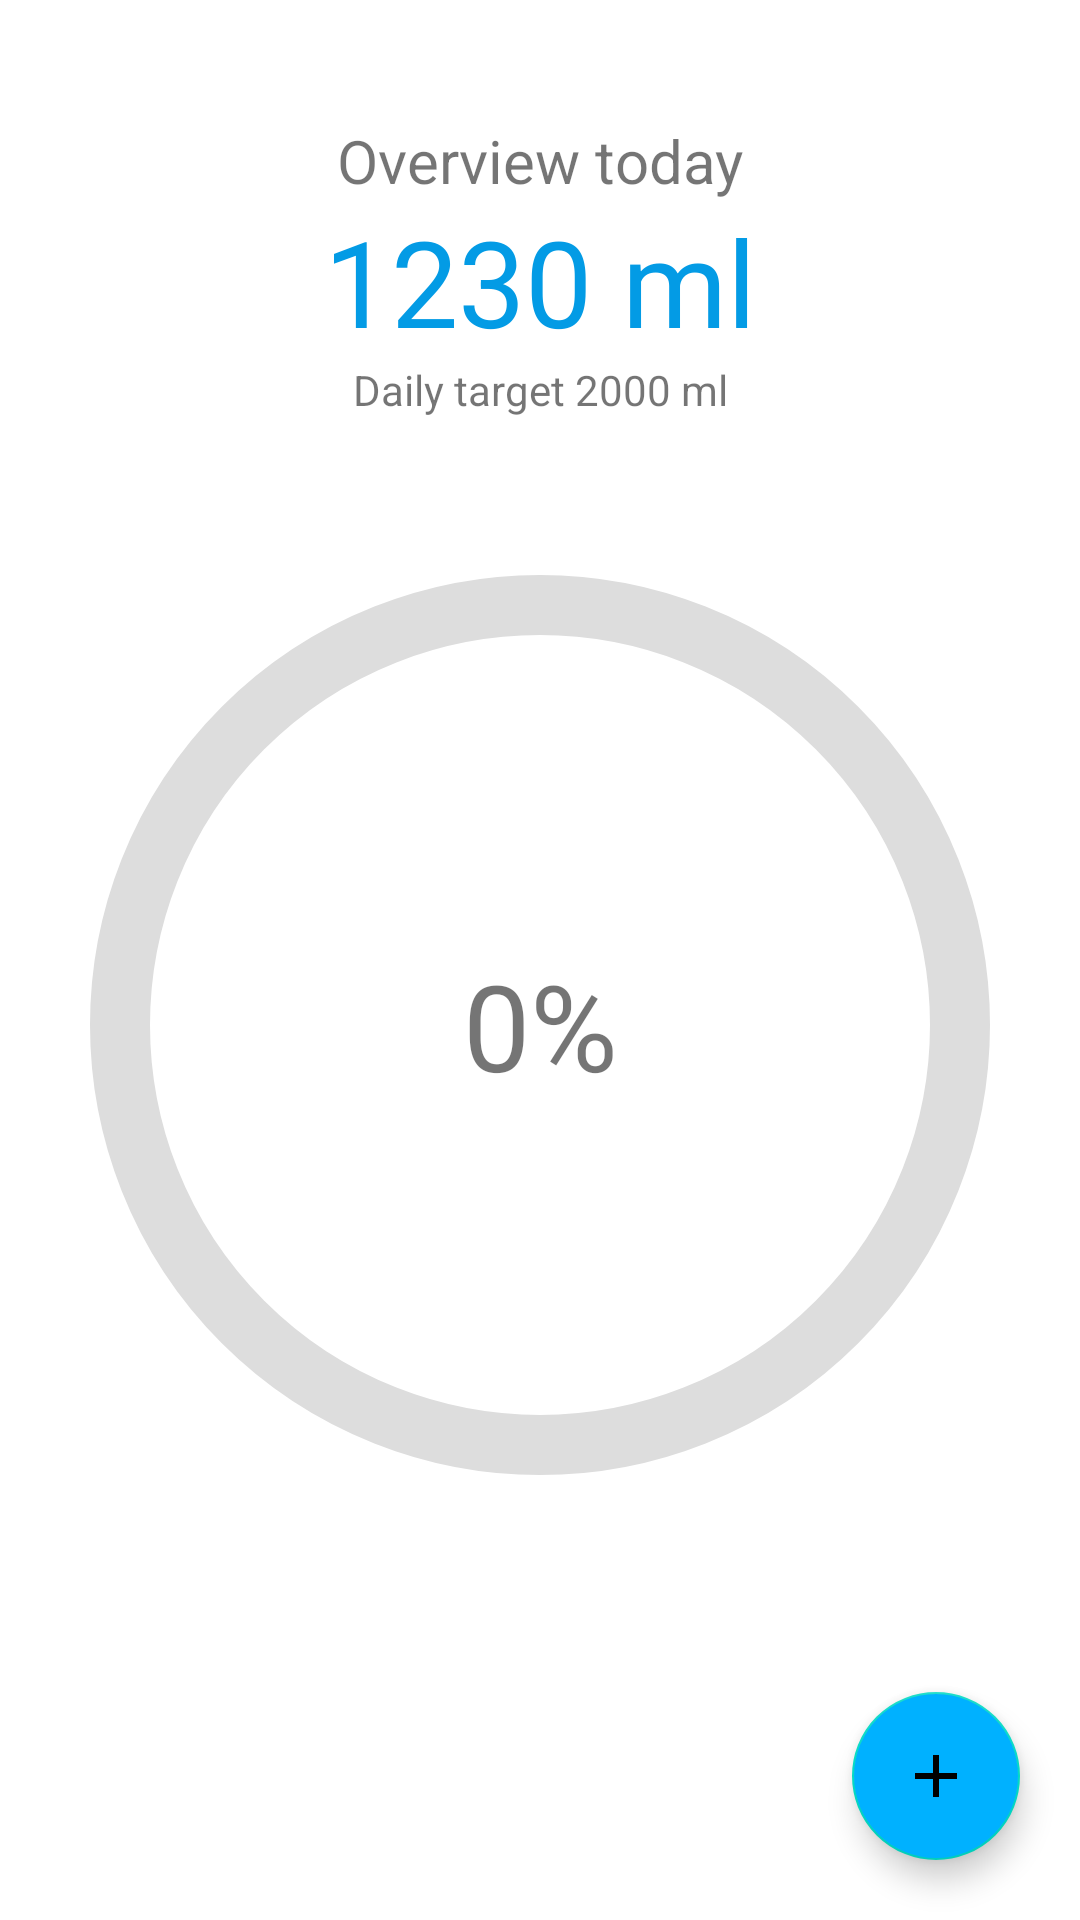

Reconstruct the res/layout file that produces this screen, plus the resources it refers to.
<!-- AndroidManifest.xml: application theme Theme.Ptit_Water_Reminder -->
<!-- res/layout/fragment_home.xml -->
<?xml version="1.0" encoding="utf-8"?>
<androidx.constraintlayout.widget.ConstraintLayout xmlns:android="http://schemas.android.com/apk/res/android"
    xmlns:tools="http://schemas.android.com/tools"
    android:layout_width="match_parent"
    android:layout_height="match_parent"
    xmlns:app="http://schemas.android.com/apk/res-auto"
    tools:context=".HomeFragment">

    <com.google.android.material.progressindicator.CircularProgressIndicator
        android:id="@+id/progress_circular_waterlog"
        android:layout_width="300dp"
        android:layout_height="300dp"
        app:indicatorColor="@color/light_blue_600"
        app:indicatorSize="300dp"
        app:layout_constraintBottom_toBottomOf="parent"
        app:layout_constraintEnd_toEndOf="parent"
        app:layout_constraintStart_toStartOf="parent"
        app:layout_constraintTop_toBottomOf="@+id/daily_target_amount"
        app:layout_constraintVertical_bias="0.25"
        app:trackColor="#dddddd"
        app:trackThickness="20dp" />

    <com.google.android.material.floatingactionbutton.FloatingActionButton
        android:id="@+id/floating_button_home"
        android:layout_width="wrap_content"
        android:layout_height="92dp"
        android:layout_gravity="bottom|right"
        android:layout_margin="20dp"
        android:contentDescription="add"
        android:backgroundTint="@color/light_blue_A400"
        app:layout_constraintBottom_toBottomOf="parent"
        app:layout_constraintEnd_toEndOf="parent"
        app:srcCompat="@drawable/add_item1" />

    <TextView
        android:id="@+id/textView2"
        android:layout_width="wrap_content"
        android:layout_height="wrap_content"
        android:layout_marginTop="40dp"
        android:text="@string/overview_today"
        android:textSize="20sp"
        app:layout_constraintEnd_toEndOf="parent"
        app:layout_constraintStart_toStartOf="parent"
        app:layout_constraintTop_toTopOf="parent" />

    <TextView
        android:id="@+id/overview_percentage"
        android:layout_width="wrap_content"
        android:layout_height="wrap_content"
        android:textSize="40sp"
        android:text="0%"
        app:layout_constraintBottom_toBottomOf="@+id/progress_circular_waterlog"
        app:layout_constraintEnd_toEndOf="@+id/progress_circular_waterlog"
        app:layout_constraintStart_toStartOf="@+id/progress_circular_waterlog"
        app:layout_constraintTop_toTopOf="@+id/progress_circular_waterlog" />

    <TextView
        android:id="@+id/overview_ml"
        android:layout_width="wrap_content"
        android:layout_height="wrap_content"
        android:text="1230 ml"
        android:textColor="@color/light_blue_600"
        android:textSize="40sp"
        app:layout_constraintEnd_toEndOf="parent"
        app:layout_constraintStart_toStartOf="parent"
        app:layout_constraintTop_toBottomOf="@+id/textView2" />

    <TextView
        android:id="@+id/daily_target_amount"
        android:layout_width="wrap_content"
        android:layout_height="wrap_content"
        android:text="Daily target 2000 ml"
        app:layout_constraintEnd_toEndOf="parent"
        app:layout_constraintStart_toStartOf="parent"
        app:layout_constraintTop_toBottomOf="@+id/overview_ml" />

</androidx.constraintlayout.widget.ConstraintLayout>
<!-- resources referenced by this layout -->
<resources>
  <color name="light_blue_600">#FF039BE5</color>
  <color name="light_blue_A400">#00B1FF</color>
  <!-- drawable add_item1 (drawable) -->
  <vector android:height="35dp" android:tint="#151414"
      android:viewportHeight="24" android:viewportWidth="24"
      android:width="35dp" xmlns:android="http://schemas.android.com/apk/res/android">
      <path android:fillColor="@android:color/white" android:pathData="M19,13h-6v6h-2v-6H5v-2h6V5h2v6h6v2z"/>
  </vector>
  <string name="overview_today">Overview today</string>
  <style name="Theme.Ptit_Water_Reminder" parent="Theme.MaterialComponents.DayNight.DarkActionBar">
          
          <item name="colorPrimary">@color/purple_500</item>
          <item name="colorPrimaryVariant">@color/purple_700</item>
          <item name="colorOnPrimary">@color/white</item>
          
          <item name="colorSecondary">@color/teal_200</item>
          <item name="colorSecondaryVariant">@color/teal_700</item>
          <item name="colorOnSecondary">@color/black</item>
          
          <item name="android:statusBarColor" tools:targetApi="l">?attr/colorPrimaryVariant</item>
          
      </style>
  <color name="purple_500">#FF6200EE</color>
  <color name="purple_700">#FF3700B3</color>
  <color name="white">#FFFFFFFF</color>
  <color name="teal_200">#FF03DAC5</color>
  <color name="teal_700">#FF018786</color>
  <color name="black">#FF000000</color>
</resources>
